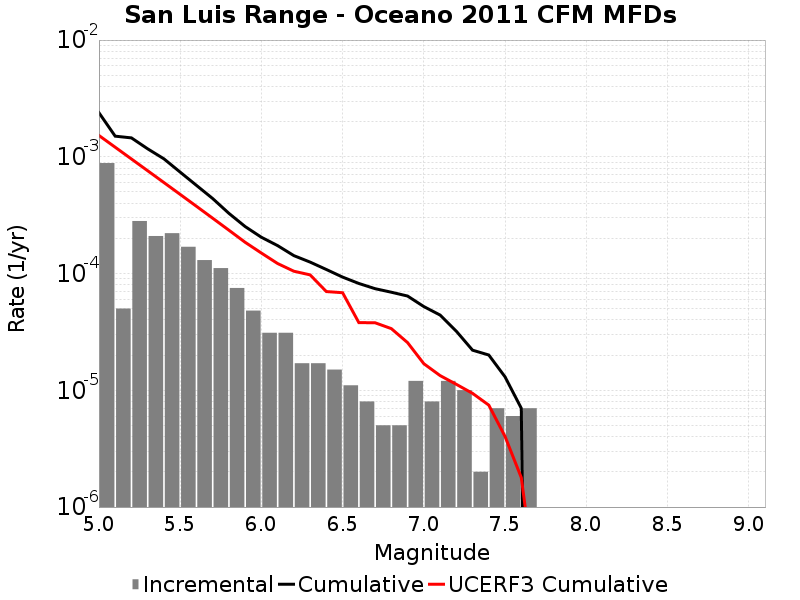

Source data for this figure (header and first rows):
Magnitude, Incremental Rate, Cumulative Rate, UCERF3 Cumulative Rate
5.05, 8.8365027E-4, 0.002386, 0.001523
5.15, 5.015041E-5, 0.001503, 0.001208
5.25, 2.818453E-4, 0.001452, 9.581599E-4
5.35, 2.0962872E-4, 0.001171, 7.595943E-4
5.45, 2.2166481E-4, 9.608819E-4, 6.01868E-4
5.55, 1.6950839E-4, 7.3921704E-4, 4.7658157E-4
5.65, 1.3039107E-4, 5.6970865E-4, 3.7706303E-4
5.75, 1.1133391E-4, 4.393176E-4, 2.9801263E-4
5.85, 7.522562E-5, 3.279837E-4, 2.3522065E-4
5.95, 4.8144393E-5, 2.5275807E-4, 1.8534322E-4
6.05, 3.1093256E-5, 2.0461368E-4, 1.4986501E-4
6.15, 3.1093256E-5, 1.7352043E-4, 1.2188105E-4
6.25, 1.705114E-5, 1.4242716E-4, 1.0471954E-4
6.35, 1.705114E-5, 1.2537603E-4, 9.743923E-5
6.45, 1.5045123E-5, 1.08324886E-4, 7.011643E-5
6.55, 1.103309E-5, 9.327976E-5, 6.854357E-5
6.65, 8.024066E-6, 8.2246675E-5, 3.8002905E-5
6.75, 5.015041E-6, 7.422261E-5, 3.7890044E-5
6.85, 5.015041E-6, 6.920757E-5, 3.375653E-5
6.95, 1.2036098E-5, 6.419253E-5, 2.5618629E-5
7.05, 8.024066E-6, 5.215643E-5, 1.6901635E-5
7.15, 1.2036098E-5, 4.413236E-5, 1.3375423E-5
7.25, 1.0030082E-5, 3.2096264E-5, 1.1253915E-5
7.35, 2.0060165E-6, 2.206618E-5, 9.418661E-6
7.45, 7.0210576E-6, 2.0060164E-5, 7.466646E-6
7.55, 6.018049E-6, 1.3039107E-5, 4.025845E-6
7.65, 7.0210576E-6, 7.0210576E-6, 1.7890821E-6
7.75, 0.0, 0.0, 1.6089905E-7
7.85, 0.0, 0.0, 0.0
7.95, 0.0, 0.0, 0.0
8.05, 0.0, 0.0, 0.0
8.15, 0.0, 0.0, 0.0
8.25, 0.0, 0.0, 0.0
8.35, 0.0, 0.0, 0.0
8.45, 0.0, 0.0, 0.0
8.55, 0.0, 0.0, 0.0
8.65, 0.0, 0.0, 0.0
8.75, 0.0, 0.0, 0.0
8.85, 0.0, 0.0, 0.0
8.95, 0.0, 0.0, 0.0
9.05, 0.0, 0.0, 0.0
